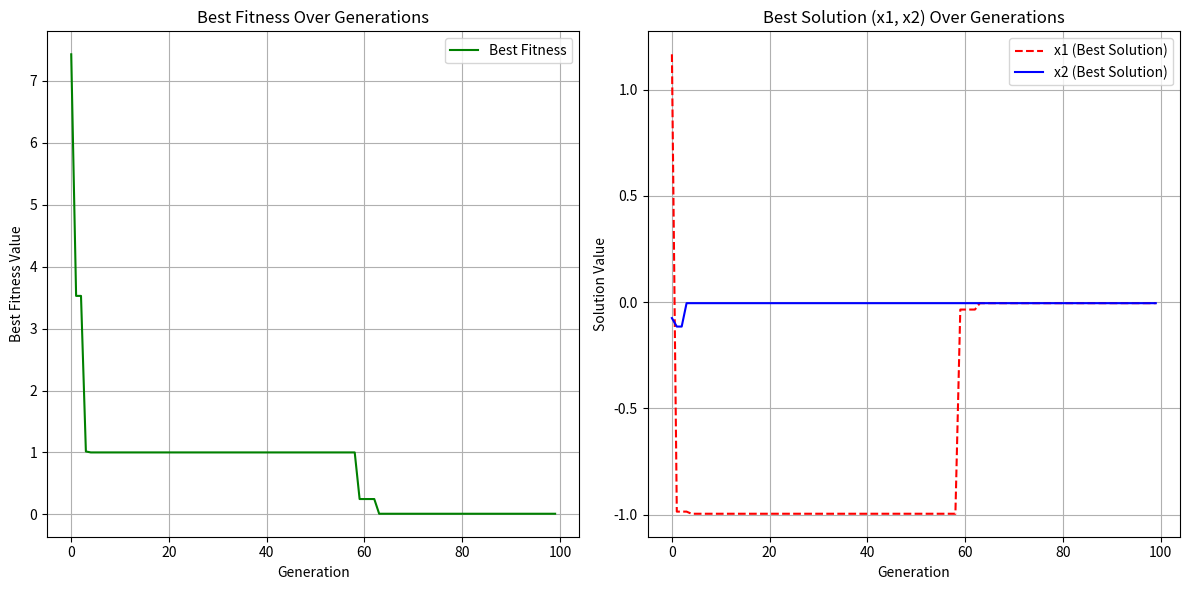

This chart was generated by the following Python code:
import numpy as np
import math
import matplotlib.pyplot as plt
import time

# Rastrigin
def rastrigin(x1, x2):
    return 20 + x1**2 + x2**2 - 10 * (math.cos(2 * math.pi * x1) + math.cos(2 * math.pi * x2))

# 初始化种群，返回一个随机的二进制矩阵
def initialize_population(pop_size, chrom_length):  # pop_size:种群大小， chrom_length:染色体长度
    return np.random.randint(0, 2, (pop_size, chrom_length))  # 返回一个二维矩阵，行数表示种群规模，列数表示一个染色体的长度，每行都是由0,1组成的二进制串

# 将二进制染色体解码为实际变量值(处理单个染色体)
def decode_chromosome(chrom, bounds):  # bounds:变量的范围
    n_vars = len(bounds)  # 确定有多少个变量， n_vars=2
    vars_length = len(chrom) // n_vars  # 每个变量对应染色体二进制长度的一半, vars_length=10
    decoded = []  # 存储解码后的变量值
    for i, bound in enumerate(bounds):  # enumerate是一个内置函数，用来提取可迭代对象的元素及其索引，在这里依次提取0,(-5.12, 5.12)   1,(-5.12, 5.12)
        start, end = i * vars_length, (i + 1) * vars_length  # 每个变量对应的二进制段
        substring = chrom[start:end]  # 提取染色体中对应变量的二进制子串
        decimal = int("".join(map(str, substring)), 2)  # 二进制子串转换为十进制整数， “map(str, substring”中，substring是一个可迭代对象，map（）将substring中每个元素转换为字符，返回一个列表，然后int("".join(), 2)先将列表转换为一个字符串，然后将二进制字符串转换为一个十进制整数
        # 根据变量的范围将整数映射到实际变量值
        real_value = bound[0] + (bound[1] - bound[0]) * (decimal / (2**vars_length - 1))  # bound=(-5.12, 5.12)，2**vars_length - 1表示当前基因编码能表示的最大整数值
        decoded.append(real_value)
    return decoded  # 返回包含x1,x2的列表[x1, x2]

# 计算适应度函数值，rastrigin函数值的倒数(适应度越大越好)
def fitness_function(chrom, bounds):
    decoded = decode_chromosome(chrom, bounds)  # [x1, x2]
    epsilon = 1e-10  # 添加一个小的epsilon值以避免除零错误
    return 1 / (rastrigin(decoded[0], decoded[1]) + epsilon)  # 返回目标函数值的倒数
    # 因为在遗传算法中，适应度通常越大越好，所以对目标函数取倒数，可以使适应度越大越好

# 选择，轮盘赌，根据适应度选择种群中的个体
def selection(population, fitness):  # population:种群，二维数组，每行表示一个个体， fitness:个体的适应度值，一维数组，与种群的个体一一对应
    probs = fitness / fitness.sum()  # 归一化适应度值作为选择概率， /表示浮点除法，  返回一个归一化后的一维数组，每个元素表示对应个体被选择的概率
    indices = np.random.choice(len(population), size=len(population), p=probs)  # 按概率选择个体，np.random.choice(...) 用于根据给定的概率分布随机选择元素。len(population)表示选取的行数，size=len(population)表示生成的样本数量为 a 的行数
    return population[indices]  # 返回选择后的种群

# 交叉，单点交叉
# parent1, parent2: 两个父代染色体，p_c:交叉概率
def crossover(parent1, parent2, p_c):
    if np.random.rand() < p_c:  # 随机决定是否进行交叉,p_c=0.8
        point = np.random.randint(1, len(parent1))  # 随机选择交叉点
            # 交叉生成两个子代
        return np.concatenate((parent1[:point], parent2[point:])), np.concatenate((parent2[:point], parent1[point:]))
    return parent1, parent2  # 不进行交叉则直接返回父代

# 变异， 对染色体中的每个位以概率p_m进行翻转
def mutation(chrom, p_m):
    for i in range(len(chrom)):
        if np.random.rand() < p_m:  # 变异概率0.01,rand产生的随机数小于0.01就变异
            chrom[i] = 1 - chrom[i]  # 翻转，1->0 0->1
    return chrom

# 遗传算法主算法
def genetic_algorithm(bounds, precision, pop_size, chrom_length, max_generations, p_c, p_m):
    # 初始化种群
    if pop_size % 2 != 0:
        pop_size += 1  # 确保种群大小为偶数
    population = initialize_population(pop_size, chrom_length)  # population是一个二进制数组
    best_solution = None  # 用于记录当前最优解
    best_fitness = -np.inf  # 当前最优适应度值, np.inf表示无穷大
    best_solutions = []  # 记录每代的最优解
    best_fitnesses = []  # 记录每代的最优适应度
    
    # 主循环，迭代 max_generations 次
    for generation in range(max_generations):
        # 计算种群中每个个体的适应度
        fitness = np.array([fitness_function(ind, bounds) for ind in population])  # ind是一个一维二进制列表，表示一条染色体，fitness为一个一维矩阵，每个元素代表每个个体对应的适应度函数值
        # 更新当前最优解和最优适应度
        if fitness.max() > best_fitness:
            best_fitness = fitness.max()  # 更新最优适应度
            best_solution = population[fitness.argmax()]  # 更新最优解    fitness.argmax()用来获取数组中最大值索引    best_solution是适应度函数值最大的二进制串
        
        best_fitnesses.append(1 / fitness.max())
        best_solutions.append(decode_chromosome(best_solution, bounds))

        # 选择操作
        population = selection(population, fitness)
        
        # 交叉操作，生成新种群
        new_population = []
        for i in range(0, len(population), 2):  # 两个个体一组 i=0 2 4 6 ...
            parent1, parent2 = population[i], population[i + 1]
            child1, child2 = crossover(parent1, parent2, p_c)  # 交叉生成两个子代
            new_population.append(child1)
            new_population.append(child2)
        
        # 变异操作，对新种群的每个个体进行变异
        population = np.array([mutation(ind, p_m) for ind in new_population])
    
    # 解码最终的最优解
    decoded_solution = decode_chromosome(best_solution, bounds)
    return decoded_solution, 1 / (best_fitness), best_fitnesses, best_solutions  # 返回最优解及其目标函数值

# 参数设置
bounds = [(-5.12, 5.12), (-5.12, 5.12)]  # 搜索空间，每个变量的上下界
precision = 1e-15  # 求解精度
pop_size = 100  # 种群规模
chrom_length = 20  # 每个染色体的总长度（x1 和 x2 各占一半）
max_generations = 100  # 最大迭代次数
p_c = 0.8  # 交叉概率
p_m = 0.01  # 变异概率

start_time = time.perf_counter()

# 运行遗传算法
solution, min_value, best_fitnesses, best_solutions = genetic_algorithm(bounds, precision, pop_size, chrom_length, max_generations, p_c, p_m)

end_time = time.perf_counter()
elapsed_time = end_time - start_time

# 输出结果和运行时间
print("运行时间为：", elapsed_time)
print(f"最优解：{solution}")  # 打印最优解
print(f"最小值：{min_value}")  # 打印最小值

# 绘制结果图
# 1. 绘制每代的最佳适应度
plt.figure(figsize=(12, 6))
plt.subplot(1, 2, 1)
plt.plot(best_fitnesses, label="Best Fitness", color="green")  # 使用绿色曲线表示适应度
plt.xlabel("Generation")  # 横轴表示迭代代数
plt.ylabel("Best Fitness Value")  # 纵轴表示最佳适应度值
plt.title("Best Fitness Over Generations")  # 标题显示适应度变化趋势
plt.legend()  # 添加图例

plt.grid(True)

# 确保最优解数据是一个 NumPy 数组
best_solutions = np.array(best_solutions)  # 转换为二维数组，确保正确索引

# 2. 绘制每代的最优解（x1 和 x2）
plt.subplot(1, 2, 2)
plt.plot(best_solutions[:, 0], label="x1 (Best Solution)", color="red", linestyle="--")  # x1 曲线为红色虚线
plt.plot(best_solutions[:, 1], label="x2 (Best Solution)", color="blue", linestyle="-")  # x2 曲线为蓝色实线
plt.xlabel("Generation")  # 横轴表示迭代代数
plt.ylabel("Solution Value")  # 纵轴表示最优解值
plt.title("Best Solution (x1, x2) Over Generations")  # 标题显示解值变化趋势
plt.legend()  # 添加图例

plt.grid(True)

# 保存绘图
output_path = "/home/<user>/Python/AIB_experi/best_solution_plot.png"  # 输出路径
try:
    plt.savefig(output_path)  # 保存为 PNG 格式
    print(f"绘图已保存至 {output_path}")
except FileNotFoundError:
    print("文件路径不存在，请检查路径是否正确。")

# 显示绘图
plt.tight_layout()  # 调整子图布局，防止重叠
plt.show()